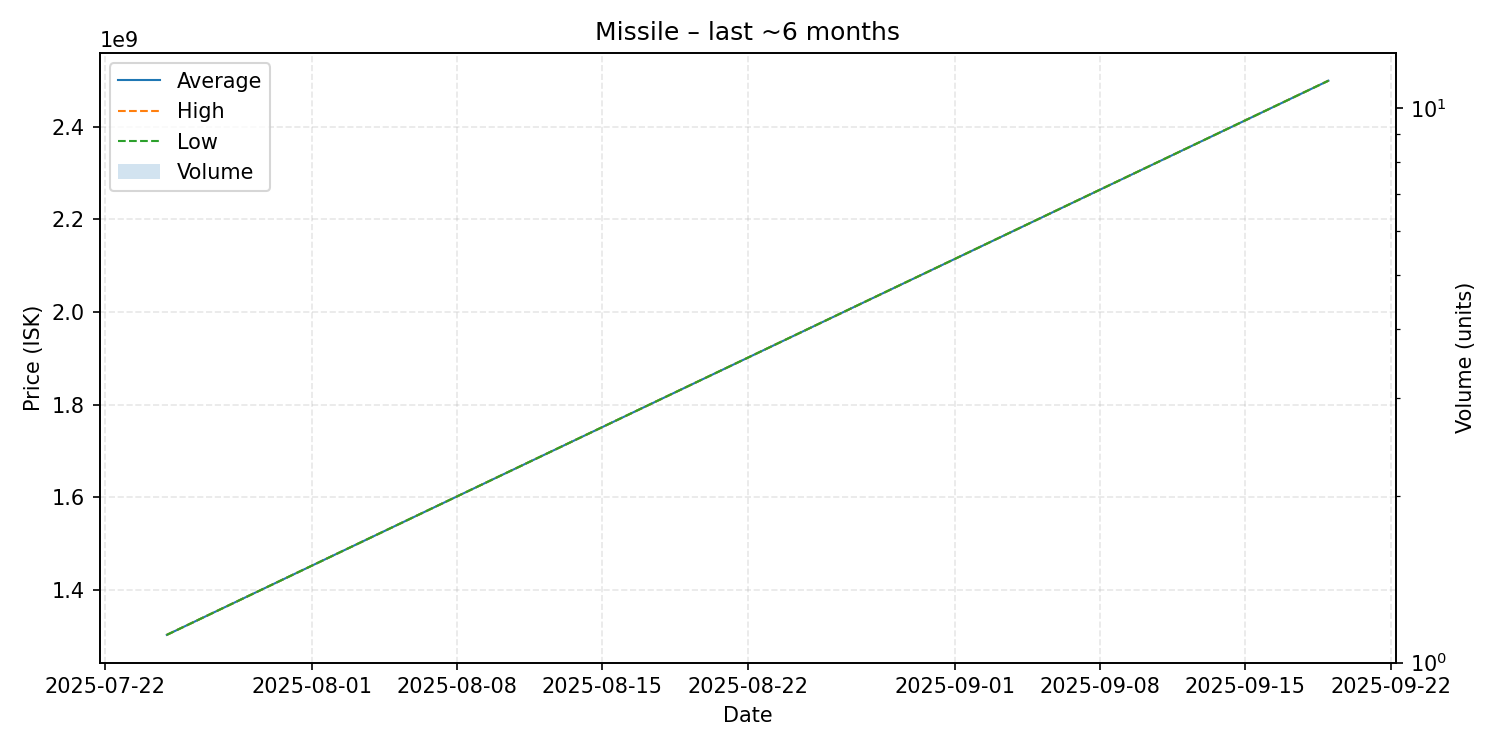

Data behind this chart, as committed beside it:
date, average, highest, lowest, order_count, volume
2025-07-25, 1303000000, 1303000000, 1303000000, 1, 1
2025-09-19, 2499000000, 2499000000, 2499000000, 1, 1
